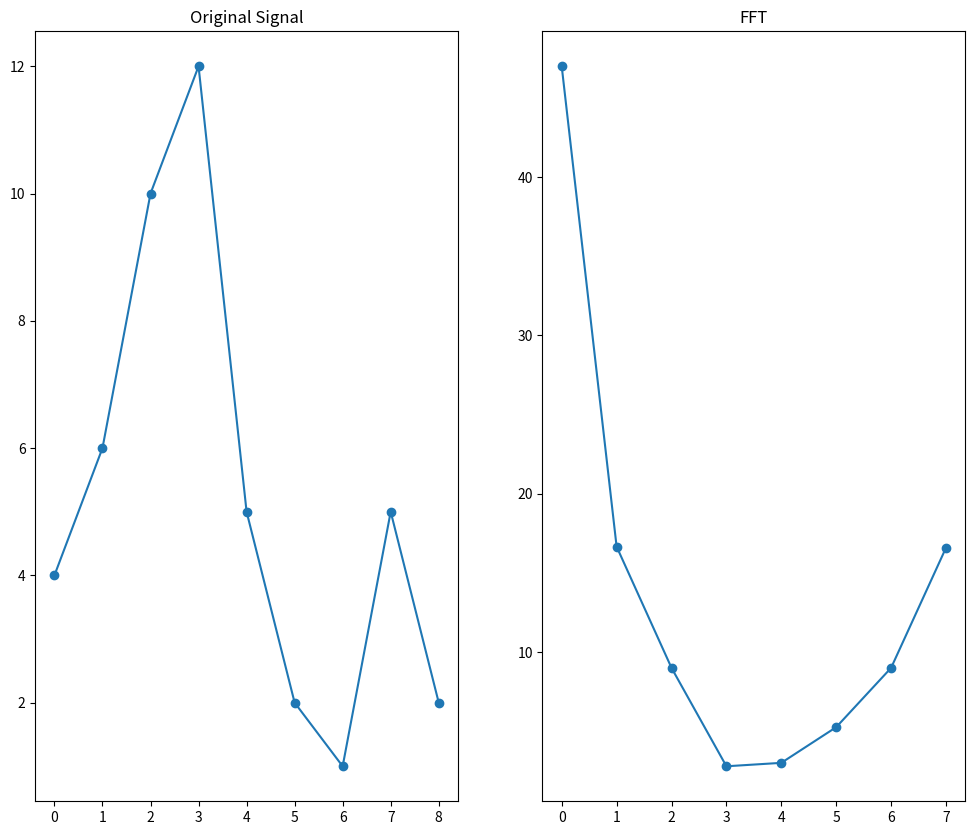

Here is the Python script that generated this plot: (Note: this script raises an exception after producing the figure.)
import math
import matplotlib.pyplot as plt

#Sample data yang akan digunakan, bisa disesuaikan dengan keinginan
x = [4, 6,10,12,5,2,1,5,2]

#Mendefinisikan bagaimana fast fourier transform akan berjalan, Karena tidak menggunakan numpy, Harus dibuat dua kali perkalian untuk ganjil genap. Langkah selanjutnya mungkin cari algoritma yang bisa ngekomputasi ganjil genap terpisah biar lebih cepat
def fft(x):
    N = len(x)

    if N <= 1:
        return x
    even = fft(x[0::2])
    odd = fft(x[1::2])
    
# [redacted]
    T = [complex(math.cos(2 * math.pi * k / N), -math.sin(2 * math.pi * k / N)) * odd[k] for k in range(N // 2)]
    return [even[k] + T[k] for k in range(N // 2)] + [even[k] - T[k] for k in range(N // 2)]

    #Terpaksa untuk emnggunakan fungsi xk.conjugate karena fungsi algoritma yang pakai sin cos yang menghasilkan nilai real dan imajiner mungkin jika bisa buat pakai fungsi exp bisa di inverse secaara otomatis karena nilainya berosi?
def ifft(x):
    N = len(x)
    return [xk / N for xk in fft([xk.conjugate() for xk in x])]

# Compute FFT
result = fft(x)
print("FFT:", result)

# Inverse FFT
reconstructed = ifft(result)
print("Inverse FFT:", reconstructed)

# Plot
plt.figure(figsize=(12, 10))

plt.subplot(121)
plt.title("Original Signal")
plt.plot(x, marker='o')

plt.subplot(122)
plt.title("FFT")
plt.plot([abs(xk) for xk in result], marker='o')

# Inverse FFT
plt.subplot(123)
plt.title("Inverse FFT")
plt.plot(reconstructed, marker='o')

plt.tight_layout()
plt.show()